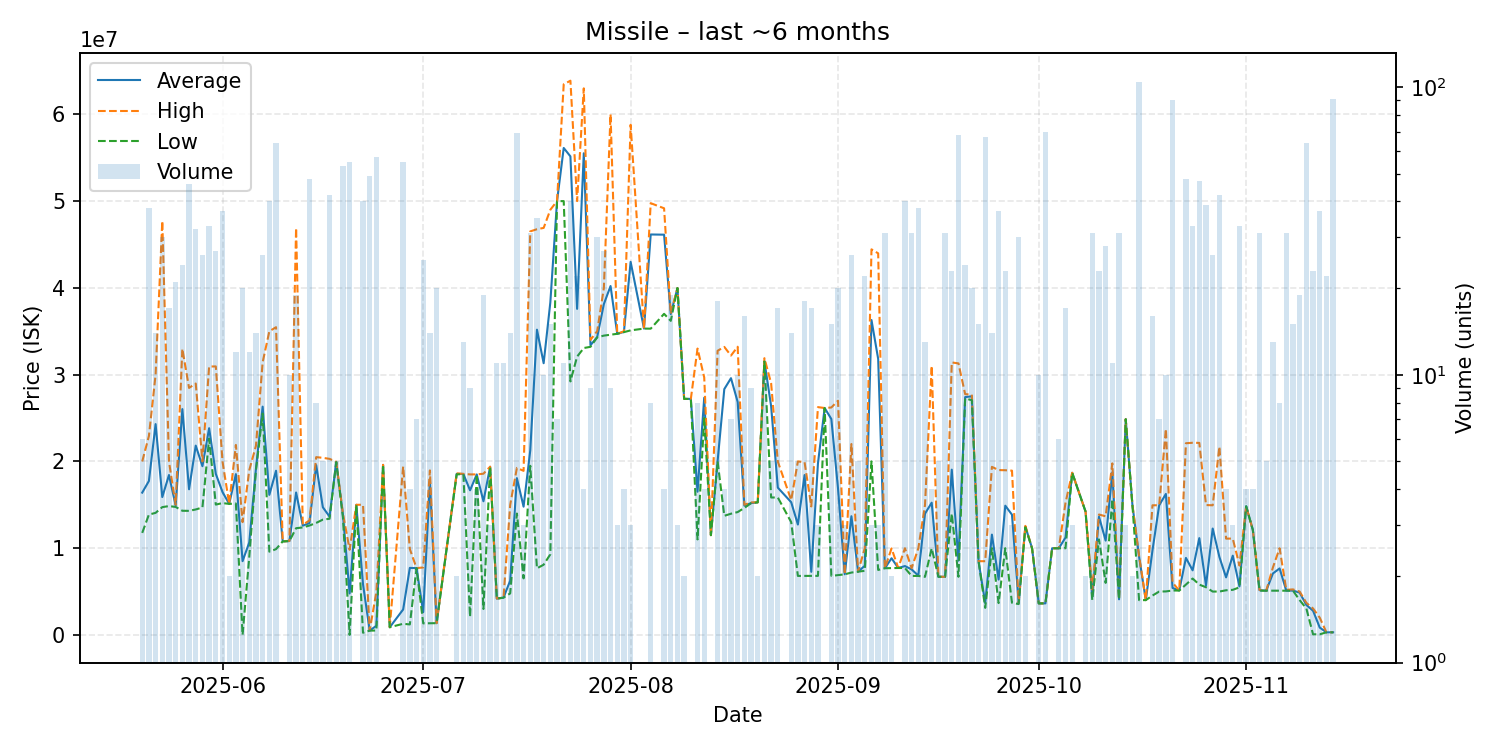

Data behind this chart, as committed beside it:
date, average, highest, lowest, order_count, volume
2025-05-20, 16400000, 19990000, 11760000, 6, 6
2025-05-21, 17740789, 22925000, 13870000, 10, 38
2025-05-22, 24295714, 29980000, 14070000, 5, 14
2025-05-23, 15889000, 47690000, 14730000, 8, 30
2025-05-24, 18429412, 19970000, 14850000, 9, 17
2025-05-25, 14908571, 15010000, 14750000, 17, 21
2025-05-26, 26024167, 32960000, 14310000, 15, 24
2025-05-27, 16786522, 28465000, 14300000, 14, 46
2025-05-28, 21817500, 28970000, 14460000, 13, 32
2025-05-29, 19445769, 19990000, 14690000, 12, 26
2025-05-30, 23821212, 30930000, 22610000, 13, 33
2025-05-31, 18561852, 30940000, 15020000, 5, 27
2025-06-01, 16468919, 19995000, 15200000, 10, 37
2025-06-02, 15105000, 15110000, 15100000, 2, 2
2025-06-03, 18529167, 21895000, 15150000, 11, 12
2025-06-04, 8503505, 13000000, 11000, 6, 20
2025-06-05, 10665833, 18990000, 9001000, 3, 12
2025-06-06, 19166429, 21800000, 18960000, 5, 14
2025-06-07, 26306308, 31415000, 25510000, 8, 26
2025-06-08, 16140875, 34990000, 9601000, 21, 40
2025-06-09, 18922391, 35460000, 9890000, 10, 64
2025-06-10, 10780000, 10780000, 10780000, 1, 1
2025-06-11, 10829000, 10830000, 10820000, 2, 10
2025-06-12, 16414211, 46890000, 12300000, 13, 19
2025-06-13, 12596667, 12700000, 12390000, 2, 3
2025-06-14, 12895417, 13190000, 12610000, 13, 48
2025-06-15, 19572500, 20490000, 12910000, 5, 8
2025-06-16, 14714000, 20410000, 13290000, 3, 5
2025-06-17, 13633810, 20290000, 13390000, 7, 42
2025-06-18, 19944000, 19950000, 19920000, 2, 5
2025-06-19, 13849528, 14000000, 13520000, 11, 53
2025-06-20, 4783945, 9819000, 11000, 8, 55
2025-06-21, 15000000, 15000000, 15000000, 1, 1
2025-06-22, 5846600, 15000000, 254000, 3, 40
2025-06-23, 501427, 501500, 501100, 3, 49
2025-06-24, 1060968, 4976000, 512600, 9, 57
2025-06-25, 19600000, 19600000, 19600000, 1, 1
2025-06-26, 891100, 891100, 891100, 1, 1
2025-06-28, 2937273, 19410000, 1290000, 2, 55
2025-06-29, 7728500, 9900000, 1214000, 3, 4
2025-06-30, 7700000, 7700000, 7700000, 1, 7
2025-07-01, 2626280, 7777000, 1338500, 5, 25
2025-07-02, 17712929, 18960000, 1351000, 5, 14
2025-07-03, 1360000, 1360000, 1360000, 1, 20
2025-07-06, 18560000, 18620000, 18500000, 2, 2
2025-07-07, 18551538, 18560000, 18540000, 3, 13
2025-07-08, 16668889, 18500000, 2090000, 5, 9
2025-07-09, 18497500, 18500000, 18490000, 2, 4
2025-07-10, 15405789, 18580000, 2994500, 9, 19
2025-07-11, 19380000, 19385000, 19375000, 3, 3
2025-07-12, 4190909, 4200000, 4190000, 2, 11
2025-07-13, 4301000, 4301000, 4301000, 2, 11
2025-07-14, 6261429, 14985000, 4790000, 5, 14
2025-07-15, 18070000, 19250000, 13990000, 9, 69
2025-07-16, 14780333, 18910000, 6521000, 3, 3
2025-07-17, 21271935, 46500000, 19490000, 9, 31
2025-07-18, 35173771, 46750000, 7679000, 8, 35
2025-07-19, 31310600, 46900000, 8095000, 8, 10
2025-07-20, 38328533, 48990000, 9293500, 12, 15
2025-07-21, 49981429, 49990000, 49980000, 5, 7
... 112 more rows
